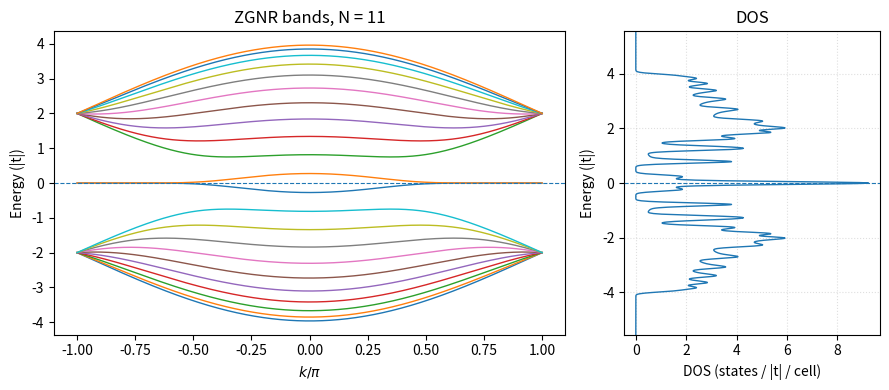

Write the Python code that produced this figure.
import numpy as np
import matplotlib.pyplot as plt

# ---------- same H_zgnr_k and bands_zgnr as before ----------

def H_zgnr_k(k, N, t=-1.0, a=1.0):
    alpha = 2.0 * np.cos(k * a / 2.0)
    dim = 2 * N
    H = np.zeros((dim, dim), dtype=complex)

    for n in range(1, N + 1):
        iA = 2 * (n - 1)
        iB = 2 * (n - 1) + 1

        # A_n <-> B_n
        H[iA, iB] += t * alpha
        H[iB, iA] += t * alpha

        # A_n <-> B_{n-1}
        if n > 1:
            iB_prev = 2 * (n - 2) + 1
            H[iA, iB_prev] += t
            H[iB_prev, iA] += t

        # B_n <-> A_{n+1}
        if n < N:
            iA_next = 2 * n
            H[iB, iA_next] += t
            H[iA_next, iB] += t

    return H


def bands_zgnr(N=6, nk=400, t=-1.0, a=1.0):
    ks = np.linspace(-np.pi/a, np.pi/a, nk)
    n_bands = 2 * N
    energies = np.zeros((nk, n_bands), dtype=float)

    for i, k in enumerate(ks):
        Hk = H_zgnr_k(k, N, t=t, a=a)
        w, _ = np.linalg.eigh(Hk)
        energies[i, :] = np.sort(w.real)

    return ks, energies


# ---------- 2. DOS from eigenvalues + Gaussian broadening ----------

def dos_from_bands(energies, n_E=1000, eta=0.05):
    """
    Compute DOS(E) with Gaussian broadening from an array of energies.

    energies : array (nk, nbands)
        Eigenvalues in energy units of |t|.
    n_E : int
        Number of points in the energy grid.
    eta : float
        Gaussian broadening (standard deviation) in same units as energies.

    Returns
    -------
    E_grid : array (n_E,)
    DOS    : array (n_E,)
        DOS per unit cell.
    """
    # Flatten all eigenvalues (nk * nbands)
    eps = energies.ravel()
    Emin, Emax = eps.min(), eps.max()

    # Extend slightly beyond min/max to capture tails
    pad = 0.2 * (Emax - Emin)
    Emin -= pad
    Emax += pad

    E_grid = np.linspace(Emin, Emax, n_E)

    # Gaussian broadening
    # ρ(E) = (1/N_k) * sum_{k,n} g_eta(E - eps_{k,n})
    # g_eta(x) = 1/(sqrt(2π) η) exp(-x^2/(2η^2))
    # factor 1/(N_k) makes DOS per unit cell
    nk = energies.shape[0]
    x = E_grid[:, None] - eps[None, :]
    gaussians = np.exp(-0.5 * (x / eta)**2) / (np.sqrt(2*np.pi) * eta)
    DOS = gaussians.sum(axis=1) / nk

    return E_grid, DOS


# ---------- 3. Example: band structure + DOS for one width ----------

def plot_bands_and_dos(N=6, nk=1000, t=-1.0, a=1.0, eta=0.05):
    ks, E = bands_zgnr(N=N, nk=nk, t=t, a=a)
    E_grid, DOS = dos_from_bands(E, n_E=1000, eta=eta)

    fig, (ax1, ax2) = plt.subplots(1, 2, figsize=(9, 4), gridspec_kw={'width_ratios':[2,1]})

    # --- Band structure ---
    for n in range(E.shape[1]):
        ax1.plot(ks/np.pi, E[:, n], lw=1)
    ax1.axhline(0.0, ls='--', lw=0.8)
    ax1.set_xlabel(r"$k/\pi$")
    ax1.set_ylabel("Energy (|t|)")
    ax1.set_title(f"ZGNR bands, N = {N}")

    # --- DOS ---
    ax2.plot(DOS, E_grid, lw=1)
    ax2.axhline(0.0, ls='--', lw=0.8)
    ax2.set_xlabel("DOS (states / |t| / cell)")
    ax2.set_ylabel("Energy (|t|)")
    ax2.set_title("DOS")
    ax2.set_ylim(E_grid.min(), E_grid.max())
    ax2.grid(True, ls=':', alpha=0.4)

    plt.tight_layout()
    plt.show()


if __name__ == "__main__":
    # choose ribbon width and broadening
    plot_bands_and_dos(N=11, nk=1000, eta=0.05)
